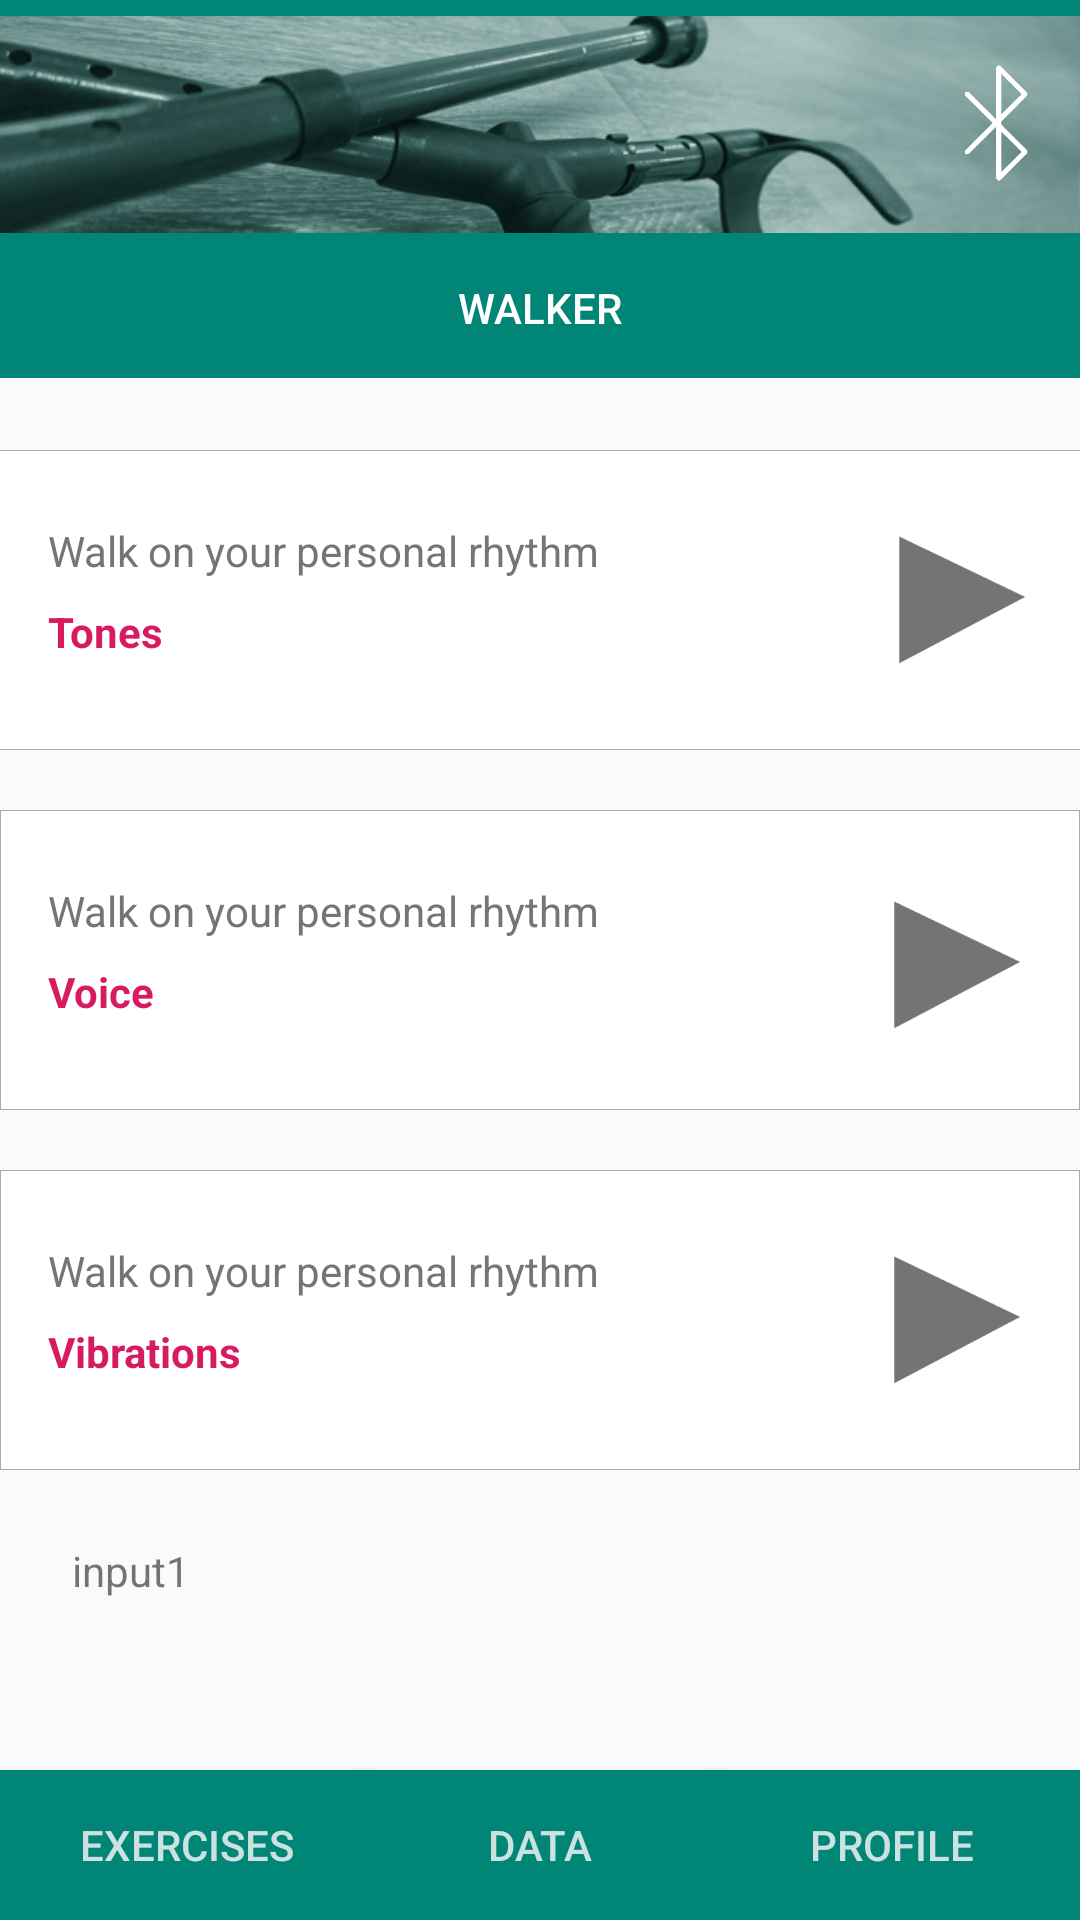

The Android layout XML behind this screen, and the referenced resources:
<!-- AndroidManifest.xml: application theme AppTheme -->
<!-- res/layout/activity_exercises_pt1.xml -->
<?xml version="1.0" encoding="utf-8"?>
<android.support.constraint.ConstraintLayout xmlns:android="http://schemas.android.com/apk/res/android"
    xmlns:app="http://schemas.android.com/apk/res-auto"
    xmlns:tools="http://schemas.android.com/tools"
    android:id="@+id/container"
    android:layout_width="match_parent"
    android:layout_height="match_parent"
    android:outlineAmbientShadowColor="@android:color/black"
    tools:context=".exercisespt1">

    <Button
        android:id="@+id/login"
        android:layout_width="100dp"
        android:layout_height="100dp"
        android:layout_marginStart="8dp"
        android:layout_marginTop="8dp"
        android:background="@color/transparent"
        android:text="Button"
        android:textColor="@color/transparent"
        android:visibility="visible"
        app:layout_constraintStart_toStartOf="parent"
        app:layout_constraintTop_toTopOf="parent" />

    <include layout="@layout/bottommenu" />

    

    <ImageView
        android:id="@+id/iv_bg_exercise1"
        android:layout_width="match_parent"
        android:layout_height="100dp"
        android:layout_marginStart="-2dp"
        android:layout_marginTop="150dp"
        android:layout_marginEnd="-2dp"
        android:background="@android:color/darker_gray"
        android:padding="0.1dp"
        app:layout_constraintEnd_toEndOf="parent"
        app:layout_constraintHorizontal_bias="1.0"
        app:layout_constraintStart_toStartOf="parent"
        app:layout_constraintTop_toTopOf="parent"
        app:srcCompat="@android:color/background_light" />

    <TextView
        android:id="@+id/tv_name"
        android:layout_width="wrap_content"
        android:layout_height="wrap_content"
        android:layout_marginStart="16dp"
        android:layout_marginTop="24dp"
        android:text="@string/infoexercise"
        android:textColor="@color/colorText"
        app:layout_constraintStart_toStartOf="parent"
        app:layout_constraintTop_toTopOf="@+id/iv_bg_exercise1" />

    <TextView
        android:id="@+id/tv_info_ex_1"
        android:layout_width="wrap_content"
        android:layout_height="wrap_content"
        android:layout_marginStart="16dp"
        android:layout_marginTop="8dp"
        android:text="@string/infoexercise1"
        android:textColor="@color/colorAccent"
        android:textSize="14sp"
        android:textStyle="bold"
        app:layout_constraintStart_toStartOf="parent"
        app:layout_constraintTop_toBottomOf="@+id/tv_name" />

    <ToggleButton
        android:id="@+id/btn_ex_1"
        android:layout_width="50dp"
        android:layout_height="50dp"
        android:layout_marginEnd="16dp"
        android:background="@drawable/toggle_start_stop"
        android:textOff="@string/empty"
        android:textOn="@string/empty"
        app:layout_constraintBottom_toBottomOf="@+id/iv_bg_exercise1"
        app:layout_constraintEnd_toEndOf="@+id/iv_bg_exercise1"
        app:layout_constraintTop_toTopOf="@+id/iv_bg_exercise1" />

    

    <ImageView
        android:id="@+id/iv_bg_exercise2"
        android:layout_width="match_parent"
        android:layout_height="100dp"
        android:layout_marginTop="20dp"
        android:background="@android:color/darker_gray"
        android:padding="0.1dp"
        app:layout_constraintTop_toBottomOf="@+id/iv_bg_exercise1"
        app:srcCompat="@android:color/background_light"
        tools:layout_editor_absoluteX="0dp" />

    <TextView
        android:id="@+id/tv_exercise2"
        android:layout_width="wrap_content"
        android:layout_height="wrap_content"
        android:layout_marginStart="16dp"
        android:layout_marginTop="24dp"
        android:text="@string/infoexercise"
        android:textColor="@color/colorText"
        app:layout_constraintStart_toStartOf="parent"
        app:layout_constraintTop_toTopOf="@+id/iv_bg_exercise2" />

    <TextView
        android:id="@+id/tv_info_ex_2"
        android:layout_width="wrap_content"
        android:layout_height="wrap_content"
        android:layout_marginStart="16dp"
        android:layout_marginTop="8dp"
        android:text="@string/infoexercise2"
        android:textColor="@color/colorAccent"
        android:textSize="14sp"
        android:textStyle="bold"
        app:layout_constraintStart_toStartOf="parent"
        app:layout_constraintTop_toBottomOf="@+id/tv_exercise2" />

    <ToggleButton
        android:id="@+id/btn_ex_2"
        android:layout_width="50dp"
        android:layout_height="50dp"
        android:layout_marginEnd="16dp"
        android:background="@drawable/toggle_start_stop"
        android:textOff="@string/empty"
        android:textOn="@string/empty"
        app:layout_constraintBottom_toBottomOf="@+id/iv_bg_exercise2"
        app:layout_constraintEnd_toEndOf="@+id/iv_bg_exercise2"
        app:layout_constraintTop_toTopOf="@+id/iv_bg_exercise2"
        app:layout_constraintVertical_bias="0.533" />

    

    <ImageView
        android:id="@+id/iv_bg_exercise3"
        android:layout_width="match_parent"
        android:layout_height="100dp"
        android:layout_marginTop="20dp"
        android:background="@android:color/darker_gray"
        android:padding="0.1dp"
        app:layout_constraintTop_toBottomOf="@+id/iv_bg_exercise2"
        app:srcCompat="@android:color/background_light"
        tools:layout_editor_absoluteX="43dp" />

    <TextView
        android:id="@+id/tv_exercise3"
        android:layout_width="wrap_content"
        android:layout_height="wrap_content"
        android:layout_marginStart="16dp"
        android:layout_marginTop="24dp"
        android:text="@string/infoexercise"
        android:textColor="@color/colorText"
        app:layout_constraintStart_toStartOf="parent"
        app:layout_constraintTop_toTopOf="@+id/iv_bg_exercise3" />

    <TextView
        android:id="@+id/tv_info_ex_3"
        android:layout_width="wrap_content"
        android:layout_height="wrap_content"
        android:layout_marginStart="16dp"
        android:layout_marginTop="8dp"
        android:text="@string/infoexercise3"
        android:textColor="@color/colorAccent"
        android:textSize="14sp"
        android:textStyle="bold"
        app:layout_constraintStart_toStartOf="parent"
        app:layout_constraintTop_toBottomOf="@+id/tv_exercise3" />

    <ToggleButton
        android:id="@+id/btn_ex_3"
        android:layout_width="50dp"
        android:layout_height="50dp"
        android:layout_marginEnd="16dp"
        android:background="@drawable/toggle_start_stop"
        android:textOff="@string/empty"
        android:textOn="@string/empty"
        app:layout_constraintBottom_toBottomOf="@+id/iv_bg_exercise3"
        app:layout_constraintEnd_toEndOf="@+id/iv_bg_exercise3"
        app:layout_constraintTop_toTopOf="@+id/iv_bg_exercise3" />

    <TextView
        android:id="@+id/input1"
        android:layout_width="wrap_content"
        android:layout_height="wrap_content"
        android:layout_marginStart="24dp"
        android:layout_marginTop="24dp"
        android:text="input1"
        app:layout_constraintStart_toStartOf="parent"
        app:layout_constraintTop_toBottomOf="@+id/iv_bg_exercise3" />

    <ImageButton
        android:id="@+id/btn_bluetooth"
        style="@android:style/Widget.Holo.ImageButton"
        android:layout_width="40dp"
        android:layout_height="50dp"
        android:layout_marginTop="16dp"
        android:layout_marginEnd="8dp"
        android:background="@null"
        android:scaleType="centerInside"
        app:layout_constraintEnd_toEndOf="parent"
        app:layout_constraintTop_toTopOf="parent"
        app:srcCompat="@drawable/bluetooth" />

    <TextView
        android:id="@+id/tvaverage"
        android:layout_width="wrap_content"
        android:layout_height="wrap_content"
        android:layout_marginStart="60dp"
        android:layout_marginTop="24dp"
        android:text="average"
        android:visibility="invisible"
        app:layout_constraintStart_toEndOf="@+id/input1"
        app:layout_constraintTop_toBottomOf="@+id/iv_bg_exercise3" />

    <TextView
        android:id="@+id/tvaverageaid"
        android:layout_width="wrap_content"
        android:layout_height="wrap_content"
        android:layout_marginStart="60dp"
        android:layout_marginTop="16dp"
        android:text="average"
        android:visibility="invisible"
        app:layout_constraintStart_toEndOf="@+id/input1"
        app:layout_constraintTop_toBottomOf="@+id/tvaverage" />

    <TextView
        android:id="@+id/tvtimer"
        android:layout_width="wrap_content"
        android:layout_height="wrap_content"
        android:layout_marginStart="32dp"
        android:layout_marginTop="8dp"
        android:layout_marginBottom="8dp"
        android:text="timer"
        android:visibility="invisible"
        app:layout_constraintBottom_toBottomOf="@+id/tvaverageaid"
        app:layout_constraintStart_toEndOf="@+id/tvaverage"
        app:layout_constraintTop_toTopOf="@+id/tvaverage" />

    <TextView
        android:id="@+id/tvex_time"
        android:layout_width="wrap_content"
        android:layout_height="wrap_content"
        android:layout_marginTop="16dp"
        android:text="extime"
        android:visibility="invisible"
        app:layout_constraintStart_toStartOf="@+id/input1"
        app:layout_constraintTop_toBottomOf="@+id/input1" />

    <TextView
        android:id="@+id/tvoffrhythmtimer"
        android:layout_width="wrap_content"
        android:layout_height="wrap_content"
        android:layout_marginTop="16dp"
        android:text="r.timer"
        android:visibility="invisible"
        app:layout_constraintStart_toStartOf="@+id/tvaverage"
        app:layout_constraintTop_toBottomOf="@+id/tvaverageaid" />

    <TextView
        android:id="@+id/tvoffrhythm"
        android:layout_width="wrap_content"
        android:layout_height="wrap_content"
        android:layout_marginStart="32dp"
        android:text="or."
        android:visibility="invisible"
        app:layout_constraintStart_toEndOf="@+id/tvoffrhythmtimer"
        app:layout_constraintTop_toTopOf="@+id/tvoffrhythmtimer" />

    <TextView
        android:id="@+id/tvfeedbacktimer"
        android:layout_width="wrap_content"
        android:layout_height="wrap_content"
        android:layout_marginStart="32dp"
        android:text="f.timer"
        android:visibility="invisible"
        app:layout_constraintStart_toEndOf="@+id/tvoffrhythm"
        app:layout_constraintTop_toTopOf="@+id/tvoffrhythm" />

    <Button
        android:id="@+id/getdata"
        android:layout_width="match_parent"
        android:layout_height="100dp"
        android:layout_marginStart="8dp"
        android:layout_marginTop="8dp"
        android:layout_marginEnd="8dp"
        android:background="@color/transparent"
        android:visibility="visible"
        app:layout_constraintEnd_toEndOf="parent"
        app:layout_constraintStart_toStartOf="parent"
        app:layout_constraintTop_toBottomOf="@+id/iv_bg_exercise3" />

</android.support.constraint.ConstraintLayout>
<!-- res/layout/bottommenu.xml (included above) -->
<?xml version="1.0" encoding="utf-8"?>
<android.support.constraint.ConstraintLayout
    xmlns:android="http://schemas.android.com/apk/res/android"
    xmlns:app="http://schemas.android.com/apk/res-auto"
    xmlns:tools="http://schemas.android.com/tools"
    android:layout_width="match_parent"
    android:layout_height="match_parent">

    <Button
        android:id="@+id/btn_profile"
        android:layout_width="125dp"
        android:layout_height="50dp"
        android:background="@color/colorPrimary"
        android:fontFamily="sans-serif-medium"
        android:text="@string/title_3"
        android:textColor="@color/colorMenutext"
        app:layout_constraintBottom_toBottomOf="parent"
        app:layout_constraintEnd_toEndOf="parent" />

    <Button
        android:id="@+id/btn_exercises"
        android:layout_width="125dp"
        android:layout_height="50dp"
        android:background="@color/colorPrimary"
        android:fontFamily="sans-serif-medium"
        android:text="@string/title_1"
        android:textColor="@color/colorMenutext"
        app:layout_constraintBottom_toBottomOf="parent"
        app:layout_constraintStart_toStartOf="parent" />

    <Button
        android:id="@+id/btn_data"
        android:layout_width="125dp"
        android:layout_height="50dp"
        android:background="@color/colorPrimary"
        android:fontFamily="sans-serif-medium"
        android:text="@string/title_2"
        android:textColor="@color/colorMenutext"
        app:layout_constraintBottom_toBottomOf="parent"
        app:layout_constraintEnd_toEndOf="parent"
        app:layout_constraintStart_toStartOf="parent" />

    <android.support.v7.widget.Toolbar
        android:id="@+id/toolbar"
        android:layout_width="match_parent"
        android:layout_height="wrap_content"
        android:layout_marginTop="70dp"
        android:background="?attr/colorPrimary"
        android:minHeight="?attr/actionBarSize"
        android:theme="?attr/actionBarTheme"
        app:layout_constraintEnd_toEndOf="parent"
        app:layout_constraintHorizontal_bias="0.0"
        app:layout_constraintStart_toStartOf="parent"
        app:layout_constraintTop_toTopOf="parent" />

    <android.support.v7.widget.Toolbar
        android:id="@+id/toolbar2"
        android:layout_width="match_parent"
        android:layout_height="wrap_content"
        android:background="?attr/colorPrimary"
        android:minHeight="?attr/actionBarSize"
        android:theme="?attr/actionBarTheme"
        app:layout_constraintEnd_toEndOf="parent"
        app:layout_constraintHorizontal_bias="0.0"
        app:layout_constraintStart_toStartOf="parent"
        app:layout_constraintTop_toTopOf="parent" />

    <ImageView
        android:id="@+id/imageView"
        android:layout_width="match_parent"
        android:layout_height="83dp"
        app:layout_constraintEnd_toEndOf="parent"
        app:layout_constraintStart_toStartOf="parent"
        app:layout_constraintTop_toTopOf="parent"
        app:srcCompat="@drawable/header" />

    <TextView
        android:id="@+id/input"
        android:layout_width="wrap_content"
        android:layout_height="wrap_content"
        android:layout_marginStart="8dp"
        android:layout_marginTop="10dp"
        android:layout_marginEnd="8dp"
        android:fontFamily="sans-serif-medium"
        android:text="@string/app_name"
        android:textAllCaps="true"
        android:textColor="@android:color/white"
        android:textSize="14sp"
        app:layout_constraintEnd_toEndOf="parent"
        app:layout_constraintStart_toStartOf="parent"
        app:layout_constraintTop_toBottomOf="@+id/imageView" />

</android.support.constraint.ConstraintLayout>
<!-- resources referenced by this layout -->
<resources>
  <color name="colorAccent">#D81B60</color>
  <color name="colorMenutext">#CBE2E0</color>
  <color name="colorPrimary">#008577</color>
  <color name="colorText">#757575</color>
  <color name="transparent">#00CBE2E0</color>
  <!-- drawable bluetooth: png bitmap (drawable, 19183 bytes) -->
  <!-- drawable header: png bitmap (drawable, 146104 bytes) -->
  <!-- drawable toggle_start_stop (drawable) -->
  <?xml version="1.0" encoding="utf-8"?>
  <selector xmlns:android="http://schemas.android.com/apk/res/android">
          <item android:drawable="@drawable/pause" android:state_checked="true"/>
          <item android:drawable="@drawable/start" android:state_checked="false"/>
  </selector>
  <string name="app_name" translatable="true">Walker</string>
  <string name="empty">  </string>
  <string name="infoexercise" translatable="true">Walk on your personal rhythm</string>
  <string name="infoexercise1" translatable="true">Tones</string>
  <string name="infoexercise2" translatable="true">Voice</string>
  <string name="infoexercise3" translatable="true">Vibrations</string>
  <string name="title_1" translatable="true">Exercises</string>
  <string name="title_2" translatable="true">Data</string>
  <string name="title_3" translatable="true">Profile</string>
  <style name="AppTheme" parent="Theme.AppCompat.Light.NoActionBar">
          <item name="colorPrimary">@color/colorPrimary</item>
          <item name="colorPrimaryDark">@color/colorPrimaryDark</item>
          <item name="colorAccent">@color/colorAccent</item>
          <item name="android:expandableListViewStyle">@style/yourStyleForSpinnerItem</item>
      </style>
  <!-- drawable pause: png bitmap (drawable-v24, 15288 bytes) -->
  <!-- drawable start: png bitmap (drawable-v24, 16864 bytes) -->
  <color name="colorPrimaryDark">#00574B</color>
  <style name="yourStyleForSpinnerItem">
          <item name="android:textColor">@color/colorText</item>
          <item name="android:textSize">14sp</item>
          <item name="android:gravity">center</item>
          <item name="android:paddingLeft">15dp</item>
      </style>
</resources>
